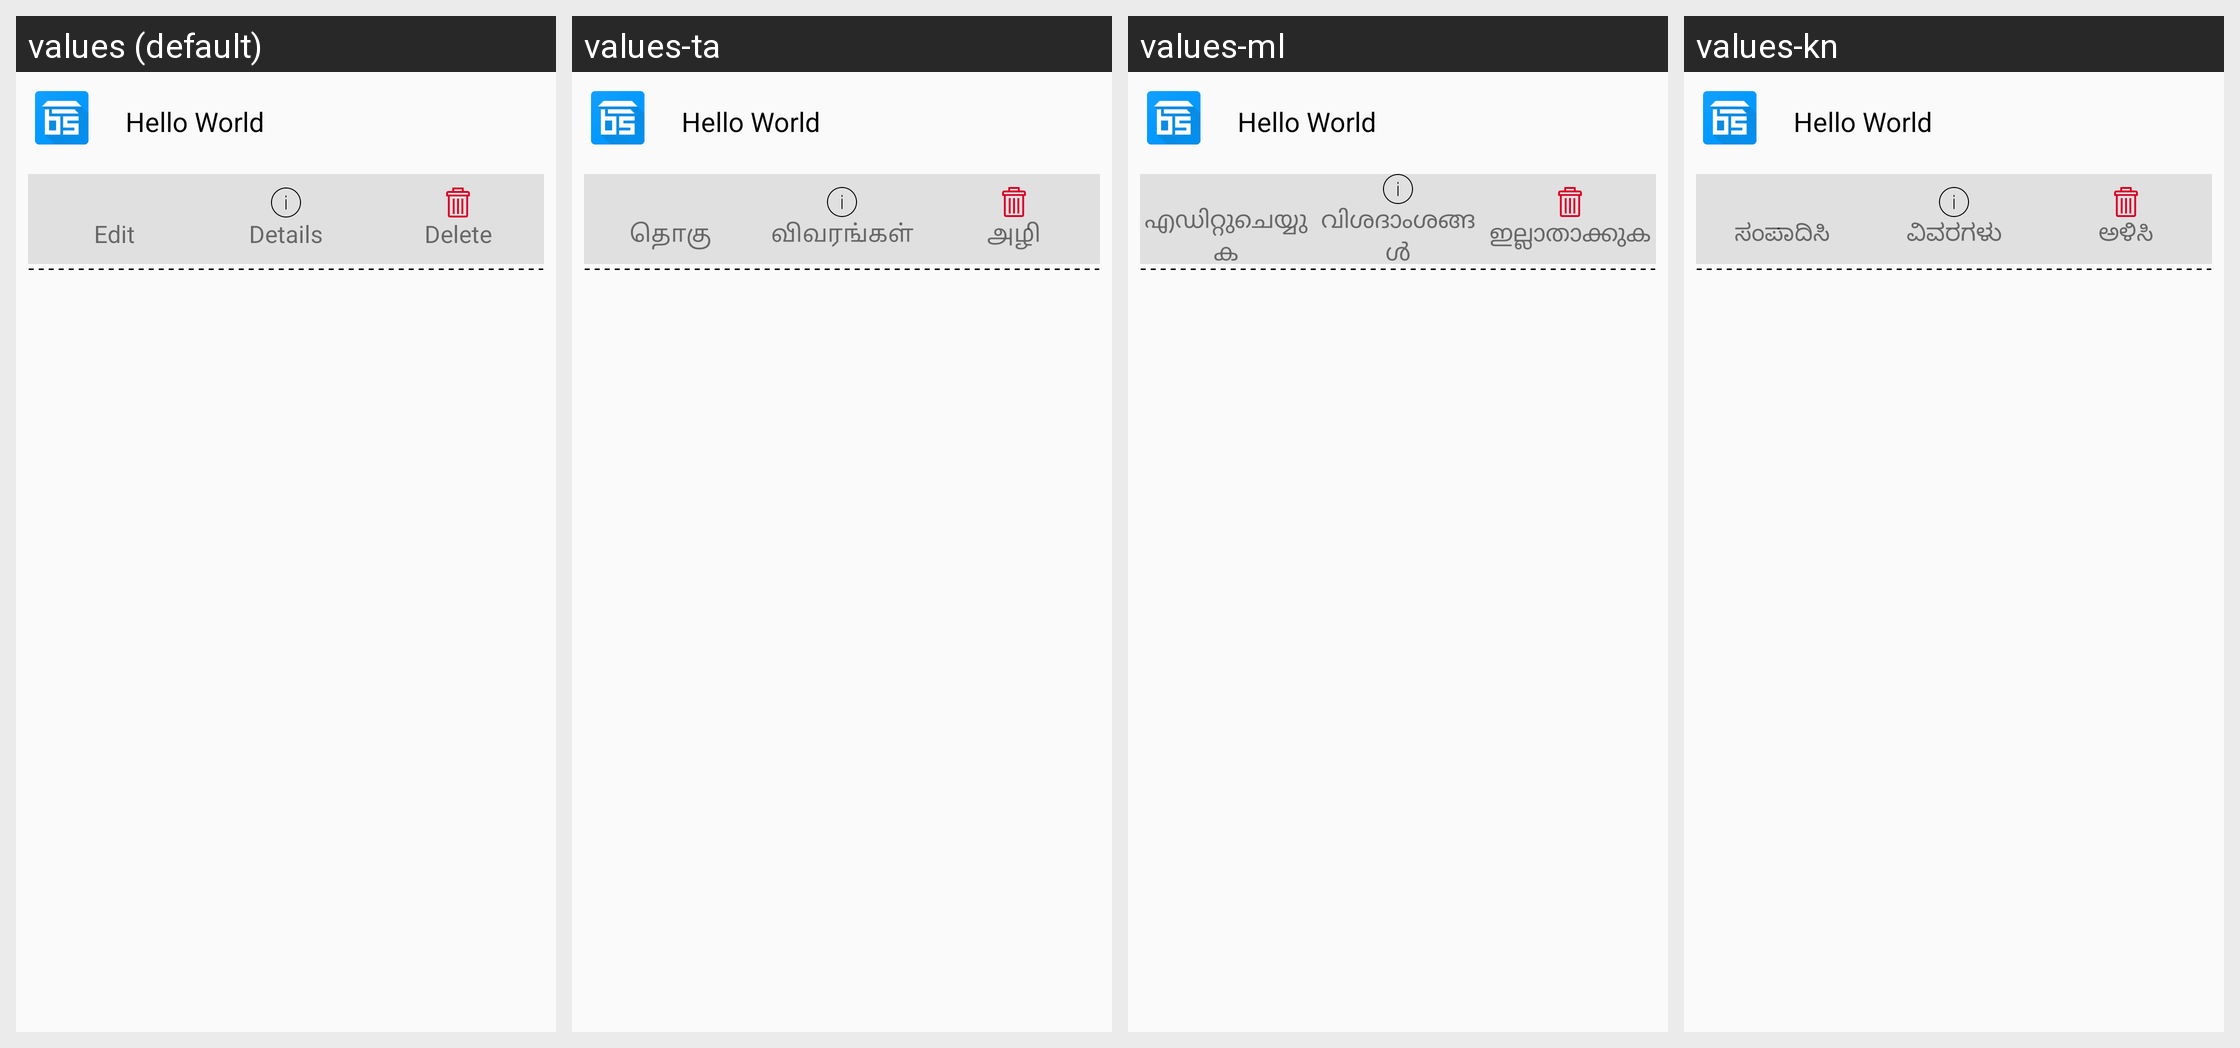

The same Android screen rendered under several of its app's locales, left to right. List the strings drawn on it with the default value and each locale's translation.
Android screen res/layout/product_item.xml rendered under 4 locales, left to right: values (default), values-ta, values-ml, values-kn. Device: Nexus 5 (rendered at 1080×1920; each locale shown at half size, 540×960, under a caption strip naming it); theme AppTheme.
Other locales in the repository, not shown: values-bn, values-gu, values-hi, values-mr, values-pa, values-te.
Strings drawn on this screen, with the default value and each locale's value (text and hints the layout hard-codes, and strings that could not be matched under every locale, appear in the picture but are not listed):

txt_edit
  values: Edit
  values-ta: தொகு
  values-ml: എഡിറ്റുചെയ്യുക
  values-kn: ಸಂಪಾದಿಸಿ

txt_details
  values: Details
  values-ta: விவரங்கள்
  values-ml: വിശദാംശങ്ങൾ
  values-kn: ವಿವರಗಳು

txt_delete
  values: Delete
  values-ta: அழி
  values-ml: ഇല്ലാതാക്കുക
  values-kn: ಅಳಿಸಿ
